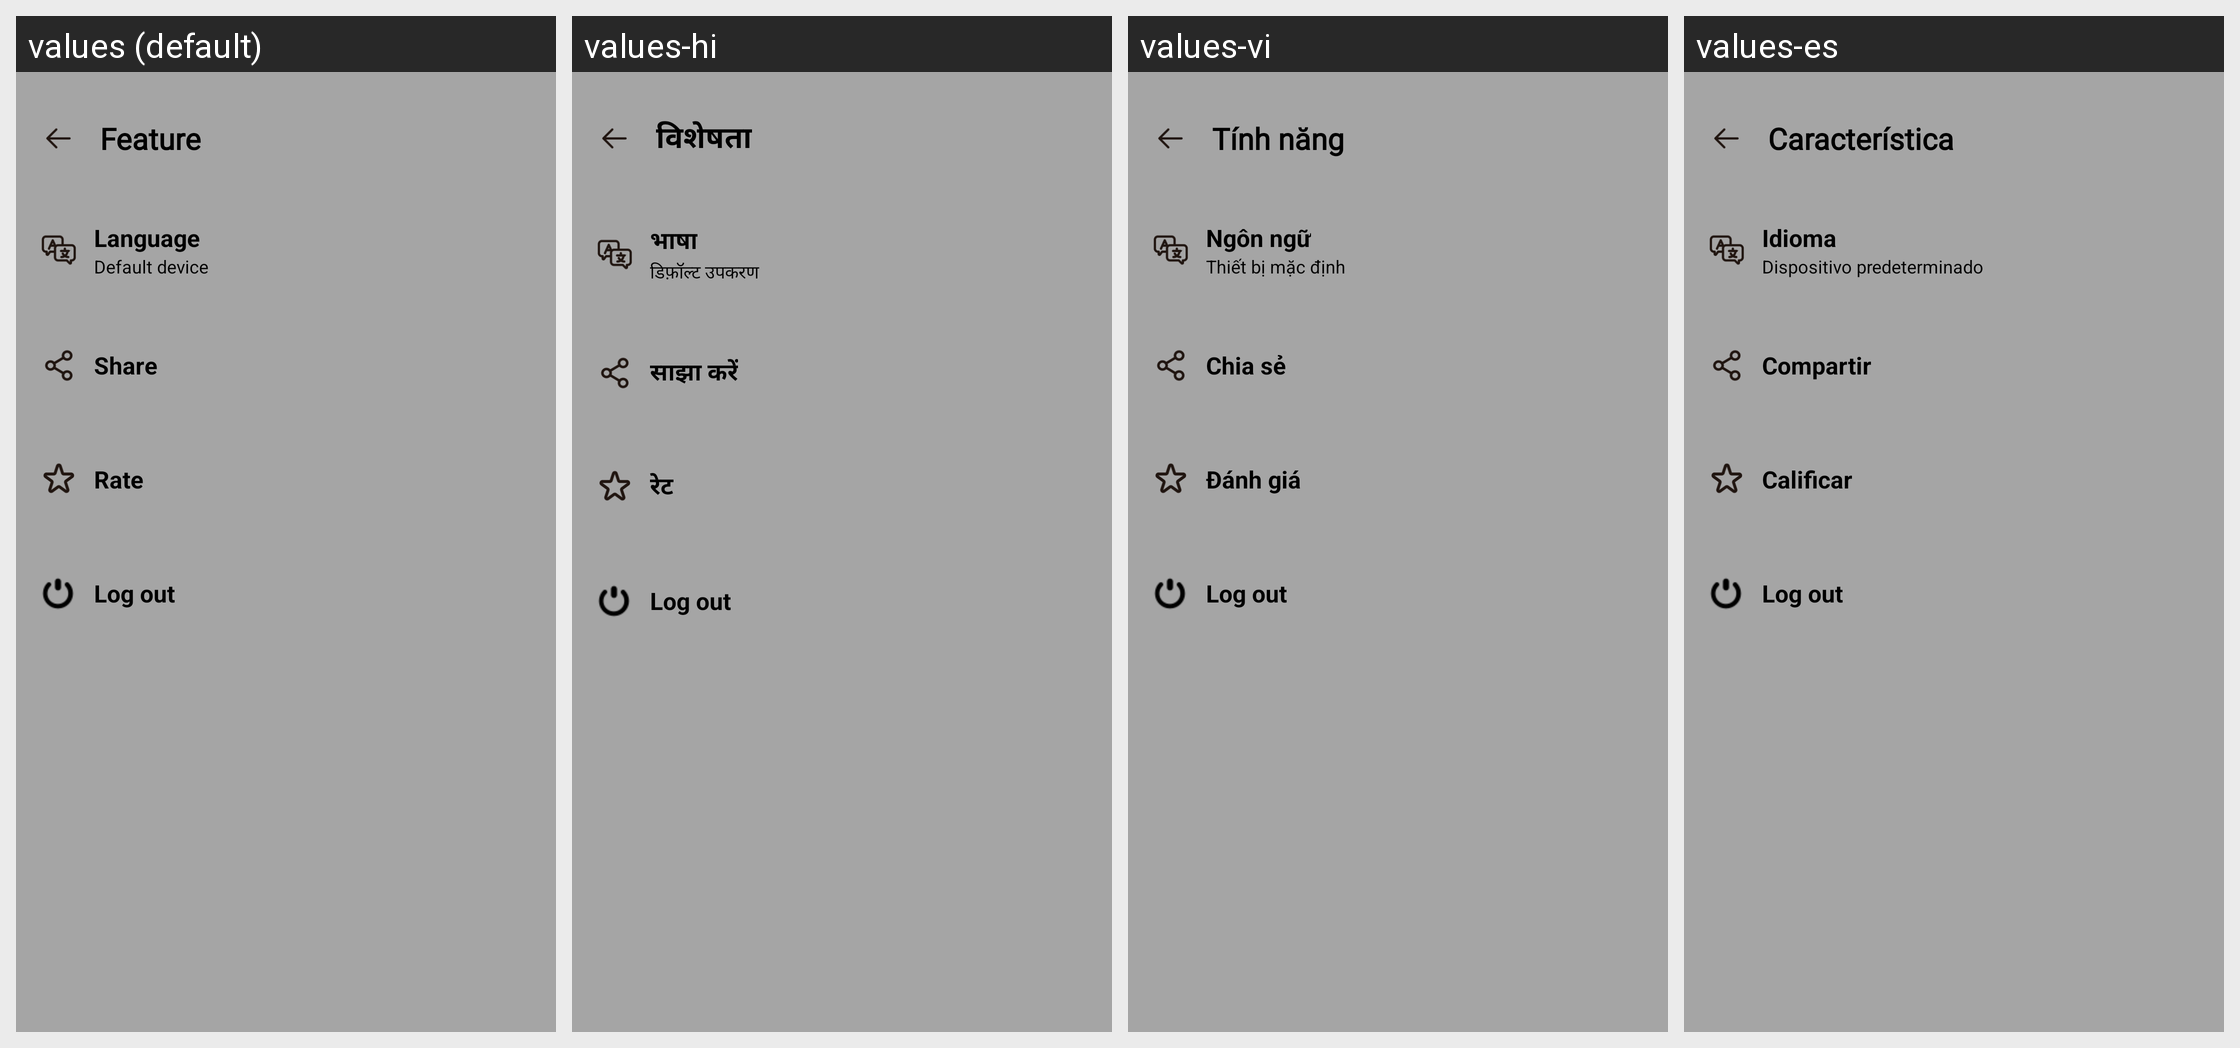

The same Android screen rendered under several of its app's locales, left to right. List the strings drawn on it with the default value and each locale's translation.
Android screen res/layout/header_draw_layout.xml rendered under 4 locales, left to right: values (default), values-hi, values-vi, values-es. Device: Nexus 5 (rendered at 1080×1920; each locale shown at half size, 540×960, under a caption strip naming it); theme Base.Theme.DogTranslate.
Other locales in the repository, not shown: values-pt.
Strings drawn on this screen, with the default value and each locale's value (text and hints the layout hard-codes, and strings that could not be matched under every locale, appear in the picture but are not listed):

label_feature
  values: Feature
  values-hi: विशेषता
  values-vi: Tính năng
  values-es: Característica

label_language
  values: Language
  values-hi: भाषा
  values-vi: Ngôn ngữ
  values-es: Idioma

label_default_device
  values: Default device
  values-hi: डिफ़ॉल्ट उपकरण
  values-vi: Thiết bị mặc định
  values-es: Dispositivo predeterminado

label_share
  values: Share
  values-hi: साझा करें
  values-vi: Chia sẻ
  values-es: Compartir

label_rate
  values: Rate
  values-hi: रेट
  values-vi: Đánh giá
  values-es: Calificar

label_log_out
  values: Log out
  values-hi: Log out  [not translated; the default value is used]
  values-vi: Log out  [not translated; the default value is used]
  values-es: Log out  [not translated; the default value is used]
